Run: headless pygame with SDL's dummy video driver; simulated clock (each Clock.tick advances the game by its frame time, no real sleeping); random seed 0; keys injected as events and as key.get_pressed() state; no mouse input.
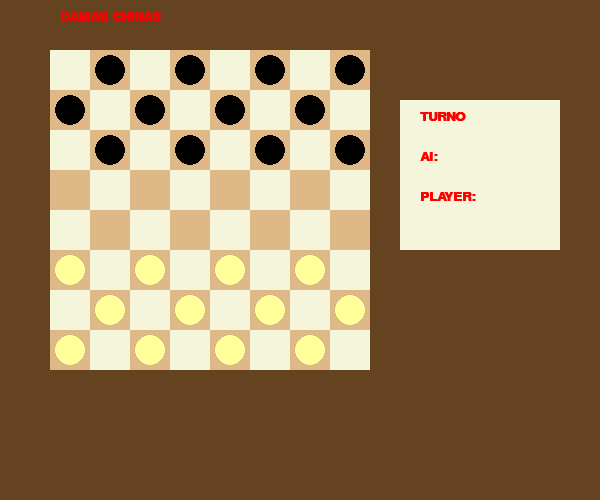
Frame 1 of 4 · flips 1–60 · no input
Frame 2 of 4 · flips 61–180 · tapped SPACE, RETURN · held RIGHT (→), D · screen unchanged from frame 1, image omitted
Frame 3 of 4 · flips 181–300 · held DOWN (↓), S · screen unchanged from frame 2, image omitted
Frame 4 of 4 · flips 301–420 · held LEFT (←), A, UP (↑), W · screen unchanged from frame 3, image omitted

The pygame program that drew these frames:

'''
import pygame
import sys

# Inicialización
pygame.init()
WIDTH, HEIGHT = 600, 500
screen = pygame.display.set_mode((WIDTH, HEIGHT))
pygame.display.set_caption("Damas Chinas")

# Colores
BEIGE = (245, 245, 220)
BLACK = (0, 0, 0)
BABY_YELLOW = (255, 255, 153)
BROWN = (101, 67, 33)
RED = (255, 0, 0)
DARKER_BEIGE = (222, 184, 135)

# Tablero
ROWS, COLS = 8, 8
SQUARE_SIZE = 40
BOARD_TOPLEFT = (50, 50)

# Fuente
font = pygame.font.SysFont('arial', 20)

def draw_board():
    screen.fill(BROWN)

    # Título
    title = font.render("DAMAS CHINAS", True, RED)
    screen.blit(title, (60, 10))

    # Tablero
    for row in range(ROWS):
        for col in range(COLS):
            color = BEIGE if (row + col) % 2 == 0 else DARKER_BEIGE
            rect = pygame.Rect(BOARD_TOPLEFT[0] + col*SQUARE_SIZE, BOARD_TOPLEFT[1] + row*SQUARE_SIZE,
                               SQUARE_SIZE, SQUARE_SIZE)
            pygame.draw.rect(screen, color, rect)

    # Fichas
    for row in range(3):  # Fichas negras
        for col in range(COLS):
            if (row + col) % 2 != 0:
                x = BOARD_TOPLEFT[0] + col*SQUARE_SIZE + SQUARE_SIZE//2
                y = BOARD_TOPLEFT[1] + row*SQUARE_SIZE + SQUARE_SIZE//2
                pygame.draw.circle(screen, BLACK, (x, y), 15)

    for row in range(5, 8):  # Fichas amarillas bebé
        for col in range(COLS):
            if (row + col) % 2 != 0:
                x = BOARD_TOPLEFT[0] + col*SQUARE_SIZE + SQUARE_SIZE//2
                y = BOARD_TOPLEFT[1] + row*SQUARE_SIZE + SQUARE_SIZE//2
                pygame.draw.circle(screen, BABY_YELLOW, (x, y), 15)

    # Panel de turno
    panel = pygame.Rect(400, 100, 160, 150)
    pygame.draw.rect(screen, BEIGE, panel)
    turno_text = font.render("TURNO", True, RED)
    ai_text = font.render("AI:", True, RED)
    player_text = font.render("PLAYER:", True, RED)
    screen.blit(turno_text, (420, 110))
    screen.blit(ai_text, (420, 150))
    screen.blit(player_text, (420, 190))

# Loop principal
running = True
while running:
    draw_board()
    pygame.display.flip()

    for event in pygame.event.get():
        if event.type == pygame.QUIT:
            running = False

pygame.quit()
sys.exit()
'''
import pygame
import sys

# Inicialización
pygame.init()
WIDTH, HEIGHT = 600, 500
screen = pygame.display.set_mode((WIDTH, HEIGHT))
pygame.display.set_caption("Damas Chinas")

# Colores
BEIGE = (245, 245, 220)
BLACK = (0, 0, 0)
BABY_YELLOW = (255, 255, 153)
BROWN = (101, 67, 33)
RED = (255, 0, 0)
DARKER_BEIGE = (222, 184, 135)

# Tablero
ROWS, COLS = 8, 8
SQUARE_SIZE = 40
BOARD_TOPLEFT = (50, 50)

# Fuente
font = pygame.font.SysFont('arial', 20, bold= True)

def draw_board():
    screen.fill(BROWN)

    # Título
    title = font.render("DAMAS CHINAS", True, RED)
    screen.blit(title, (60, 10))

    # Tablero
    for row in range(ROWS):
        for col in range(COLS):
            if (row + col) % 2 == 0:
                color = BEIGE
            else:
                color = DARKER_BEIGE

            rect = pygame.Rect(
                BOARD_TOPLEFT[0] + col * SQUARE_SIZE,
                BOARD_TOPLEFT[1] + row * SQUARE_SIZE,
                SQUARE_SIZE, SQUARE_SIZE
            )
            pygame.draw.rect(screen, color, rect)

    # Fichas negras
    for row in range(3):
        for col in range(COLS):
            if (row + col) % 2 == 0:
                continue
            else:
                x = BOARD_TOPLEFT[0] + col * SQUARE_SIZE + SQUARE_SIZE // 2
                y = BOARD_TOPLEFT[1] + row * SQUARE_SIZE + SQUARE_SIZE // 2
                pygame.draw.circle(screen, BLACK, (x, y), 15)

    # Fichas amarillas bebé
    for row in range(5, 8):
        for col in range(COLS):
            if (row + col) % 2 == 0:
                continue
            else:
                x = BOARD_TOPLEFT[0] + col * SQUARE_SIZE + SQUARE_SIZE // 2
                y = BOARD_TOPLEFT[1] + row * SQUARE_SIZE + SQUARE_SIZE // 2
                pygame.draw.circle(screen, BABY_YELLOW, (x, y), 15)

    # Panel de turno
    panel = pygame.Rect(400, 100, 160, 150)
    pygame.draw.rect(screen, BEIGE, panel)

    turno_text = font.render("TURNO", True, RED)
    ai_text = font.render("AI:", True, RED)
    player_text = font.render("PLAYER:", True, RED)

    screen.blit(turno_text, (420, 110))
    screen.blit(ai_text, (420, 150))
    screen.blit(player_text, (420, 190))



# Loop principal
running = True
while running:
    draw_board()
    pygame.display.flip()

    for event in pygame.event.get():
        if event.type == pygame.QUIT:
            running = False

pygame.quit()
sys.exit()
